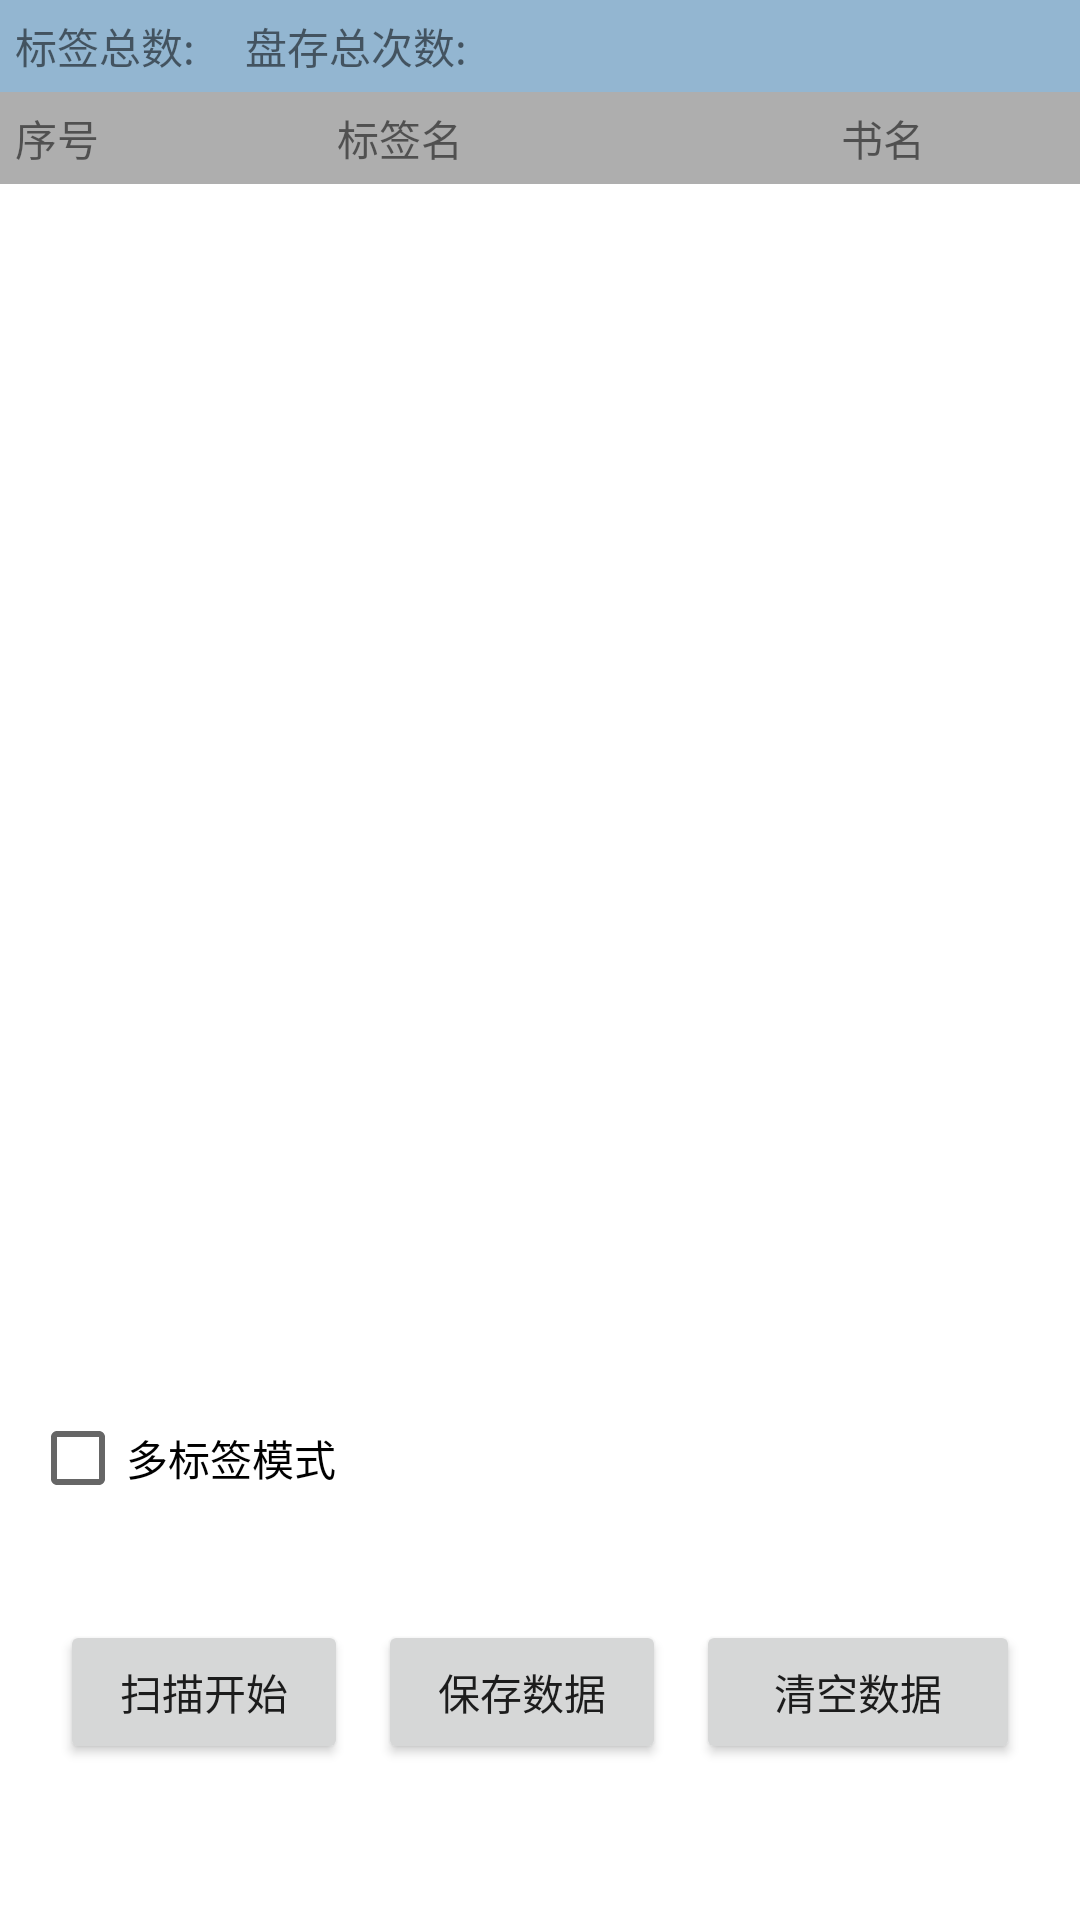

Here is an Android app screen rendered from its layout file. Give the layout XML and the strings, colors and styles it references.
<!-- AndroidManifest.xml: application theme Theme.Sspulibrary -->
<!-- res/layout/scanhome_fragment.xml -->
<?xml version="1.0" encoding="utf-8"?>
<LinearLayout xmlns:android="http://schemas.android.com/apk/res/android"
    android:orientation="vertical"
    android:layout_width="match_parent"

    android:layout_gravity="center"
    android:layout_height="match_parent">

    <LinearLayout
        android:layout_width="match_parent"
        android:background="@color/lightBlue"
        android:layout_height="wrap_content"
        android:padding="5dp"
        android:orientation="horizontal">
        <TextView
            android:layout_width="wrap_content"
            android:layout_height="wrap_content"
            android:text="@string/all_epc_sum"
            />
        <TextView
            android:layout_width="wrap_content"
            android:layout_height="wrap_content"
            android:text="  "
            android:id="@+id/textView_tag" />
        <TextView
            android:layout_width="wrap_content"
            android:layout_height="wrap_content"
            android:text="@string/all_epc_count"
            android:layout_marginLeft="10dp"
            android:id="@+id/textView" />

        <TextView
            android:layout_width="wrap_content"
            android:layout_height="wrap_content"
            android:text="  "
            android:layout_marginLeft="10dp"
            android:id="@+id/textView_tag_count" />

        <TextView
            android:layout_width="wrap_content"
            android:layout_height="wrap_content"
            android:text=""
            android:id="@+id/textView_tag_state" />
    </LinearLayout>

    <LinearLayout
        android:layout_width="match_parent"
        android:layout_height="wrap_content"
        android:orientation="horizontal"
        android:background="@color/grey">
        <TextView
            android:layout_width="wrap_content"
            android:layout_height="wrap_content"
            android:gravity="center"
            android:layout_margin="5dp"
            android:text="序号"
            />
        <TextView
            android:layout_width="wrap_content"
            android:layout_height="wrap_content"
            android:layout_weight="3"
            android:gravity="center"
            android:layout_margin="5dp"
            android:text="标签名"
            android:id="@+id/tv_title"
            />

        <TextView
            android:layout_width="wrap_content"
            android:layout_height="wrap_content"
            android:layout_weight="2"
            android:gravity="center"
            android:layout_margin="5dp"
            android:text="书名"
            android:id="@+id/textView_count" />

    </LinearLayout>
    <ListView
        android:layout_width="match_parent"
        android:layout_height="wrap_content"
        android:layout_weight="1"
        android:id="@+id/listView_epc" />
    <LinearLayout
        android:layout_width="match_parent"
        android:layout_height="wrap_content"
        android:layout_margin="10dp"
        android:orientation="horizontal">
        <CheckBox
            android:layout_width="wrap_content"
            android:layout_height="wrap_content"
            android:text="@string/multi_mode"
            android:checked="false"
            android:id="@+id/checkBox_multi" />
    </LinearLayout>

    <LinearLayout
        android:layout_width="match_parent"
        android:layout_height="100dp"
        android:layout_margin="10dp"
        android:orientation="horizontal">

        <LinearLayout
            android:layout_width="match_parent"
            android:layout_height="wrap_content"
            android:padding="5dp"
            android:orientation="horizontal">
            <Button
                android:id="@+id/button_start"
                android:layout_width="wrap_content"
                android:layout_height="wrap_content"
                android:layout_margin="5dp"
                android:layout_weight="1"
                android:text="@string/start_inventory_epc"/>
            <Button
                android:id="@+id/button_export"
                android:layout_width="wrap_content"
                android:layout_height="wrap_content"
                android:layout_margin="5dp"
                android:layout_weight="1"
                android:text="@string/export_xls"/>
            <Button
                android:id="@+id/button_clear_epc"
                android:layout_width="wrap_content"
                android:layout_height="wrap_content"
                android:layout_margin="5dp"
                android:layout_weight="1"
                android:minWidth="100dp"
                android:text="@string/clear"/>
        </LinearLayout>
    </LinearLayout>





</LinearLayout>
<!-- resources referenced by this layout -->
<resources>
  <color name="grey">#AEAEAE</color>
  <color name="lightBlue">#93B6D1</color>
  <string name="all_epc_count">盘存总次数:</string>
  <string name="all_epc_sum">标签总数:</string>
  <string name="clear">清空数据</string>
  <string name="export_xls">保存数据</string>
  <string name="multi_mode">多标签模式</string>
  <string name="start_inventory_epc">扫描开始</string>
  <style name="Theme.Sspulibrary" parent="Theme.MaterialComponents.DayNight.DarkActionBar">
          
          <item name="colorPrimary">@color/purple_500</item>
          <item name="colorPrimaryVariant">@color/purple_700</item>
          <item name="colorOnPrimary">@color/white</item>
          
          <item name="colorSecondary">@color/teal_200</item>
          <item name="colorSecondaryVariant">@color/teal_700</item>
          <item name="colorOnSecondary">@color/black</item>
          
          <item name="android:statusBarColor" tools:targetApi="l">?attr/colorPrimaryVariant</item>
          
      </style>
  <color name="purple_500">#FF6200EE</color>
  <color name="purple_700">#FF3700B3</color>
  <color name="white">#FFFFFFFF</color>
  <color name="teal_200">#FF03DAC5</color>
  <color name="teal_700">#FF018786</color>
  <color name="black">#FF000000</color>
</resources>
